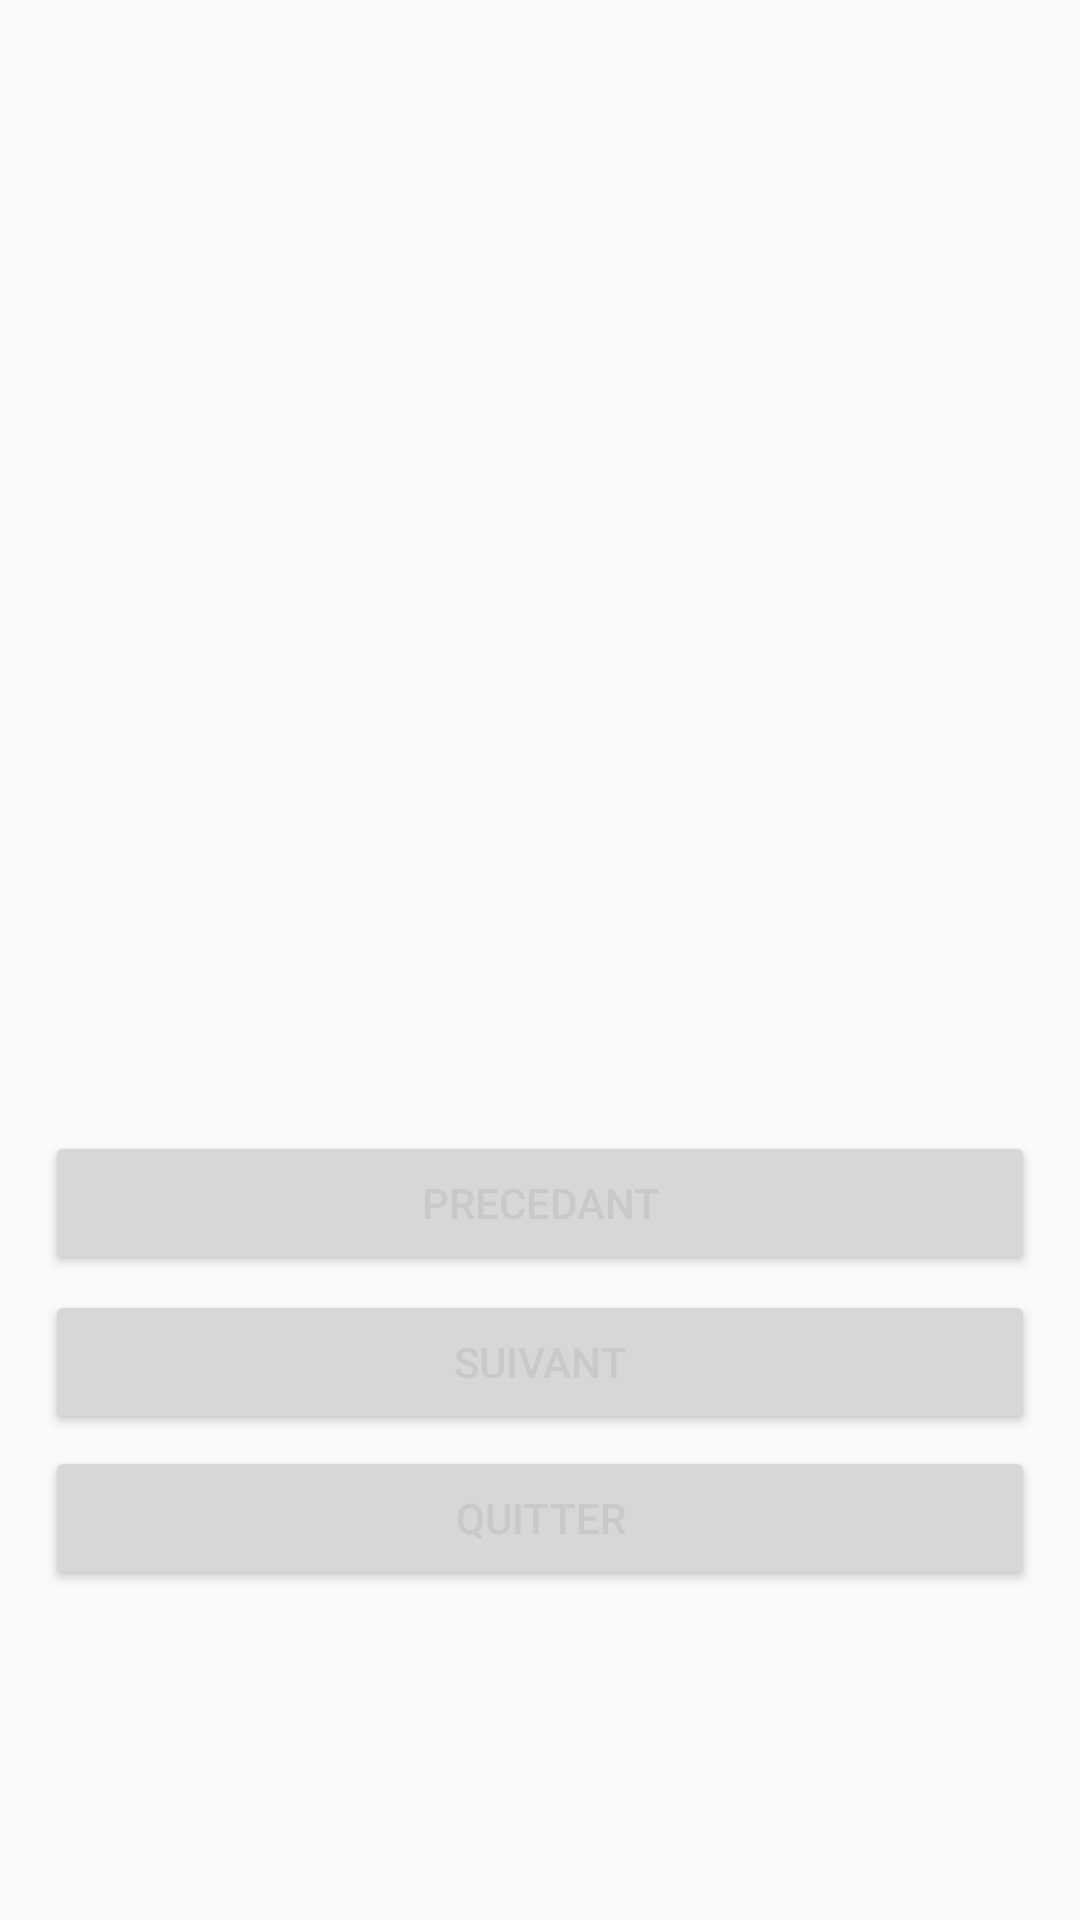

The Android layout XML behind this screen, and the referenced resources:
<!-- AndroidManifest.xml: application theme AppTheme -->
<!-- res/layout/affiche_jeux_actuels.xml -->
<?xml version="1.0" encoding="utf-8"?>
<LinearLayout xmlns:android="http://schemas.android.com/apk/res/android"
    android:layout_width="match_parent"
    android:layout_height="match_parent"
    android:orientation="vertical">
    <ScrollView
        android:layout_width="match_parent"
        android:layout_height="match_parent"
        android:layout_alignParentTop="true">

        <LinearLayout
            android:layout_width="match_parent"
            android:layout_height="wrap_content"
            android:orientation="vertical">

            <TextView
                android:layout_width="match_parent"
                android:id="@+id/gameListTitle"
                android:layout_height="wrap_content"
                android:layout_marginTop="5dp"
                android:layout_marginLeft="15dp"
                android:layout_marginRight="15dp"
                android:text=""
                android:textSize="20dp"
                android:textStyle="bold"
                android:textAlignment="center"/>

            <TableLayout
                android:layout_width="match_parent"
                android:layout_height="match_parent">

                <TableRow
                    android:id="@+id/gameListL1A"
                    android:layout_marginBottom="5dp"
                    android:layout_width="match_parent">

                    <TextView
                        android:layout_span="3"
                        android:layout_marginRight="5dp"
                        android:layout_width="match_parent"
                        android:id="@+id/gameListL1AC1"
                        android:textSize="20sp"
                        android:textAlignment="center"
                        android:textStyle="bold"
                        android:text=""
                        />

                </TableRow>
                <TableRow
                    android:id="@+id/gameListL1B"
                    android:layout_marginBottom="15dp"
                    android:layout_width="match_parent">

                    <TextView
                        android:layout_marginRight="5dp"
                        android:id="@+id/gameListL1BC2"
                        android:layout_width="275dp"
                        android:textAlignment="center"
                        android:text=""
                        />

                    <TextView
                        android:layout_marginRight="5dp"
                        android:id="@+id/gameListL1BC3"
                        android:layout_width="75dp"
                        android:textAlignment="center"
                        android:text=""
                        />

                </TableRow>
                <TableRow
                    android:id="@+id/gameListL2A"
                    android:layout_marginBottom="5dp"
                    android:layout_width="match_parent">

                    <TextView
                        android:layout_span="3"
                        android:layout_marginRight="5dp"
                        android:layout_width="match_parent"
                        android:id="@+id/gameListL2AC1"
                        android:textSize="20sp"
                        android:textAlignment="center"
                        android:textStyle="bold"
                        android:text=""
                        />

                </TableRow>
                <TableRow
                    android:id="@+id/gameListL2B"
                    android:layout_marginBottom="15dp"
                    android:layout_width="match_parent">

                    <TextView
                        android:layout_marginRight="5dp"
                        android:id="@+id/gameListL2BC2"
                        android:layout_width="275dp"
                        android:textAlignment="center"
                        android:text=""
                        />

                    <TextView
                        android:layout_marginRight="5dp"
                        android:id="@+id/gameListL2BC3"
                        android:layout_width="75dp"
                        android:textAlignment="center"
                        android:text=""
                        />

                </TableRow>
                <TableRow
                    android:id="@+id/gameListL3A"
                    android:layout_marginBottom="5dp"
                    android:layout_width="match_parent">

                    <TextView
                        android:layout_span="3"
                        android:layout_marginRight="5dp"
                        android:layout_width="match_parent"
                        android:id="@+id/gameListL3AC1"
                        android:textSize="20sp"
                        android:textAlignment="center"
                        android:textStyle="bold"
                        android:text=""
                        />

                </TableRow>
                <TableRow
                    android:id="@+id/gameListL3B"
                    android:layout_marginBottom="15dp"
                    android:layout_width="match_parent">

                    <TextView
                        android:layout_marginRight="5dp"
                        android:id="@+id/gameListL3BC2"
                        android:layout_width="275dp"
                        android:textAlignment="center"
                        android:text=""
                        />

                    <TextView
                        android:layout_marginRight="5dp"
                        android:id="@+id/gameListL3BC3"
                        android:layout_width="75dp"
                        android:textAlignment="center"
                        android:text=""
                        />

                </TableRow>

                <TableRow
                    android:id="@+id/gameListL4A"
                    android:layout_marginBottom="5dp"
                    android:layout_width="match_parent">

                    <TextView
                        android:layout_span="3"
                        android:layout_marginRight="5dp"
                        android:layout_width="match_parent"
                        android:id="@+id/gameListL4AC1"
                        android:textSize="20sp"
                        android:textAlignment="center"
                        android:textStyle="bold"
                        android:text=""
                        />

                </TableRow>
                <TableRow
                    android:id="@+id/gameListL4B"
                    android:layout_marginBottom="15dp"
                    android:layout_width="match_parent">

                    <TextView
                        android:layout_marginRight="5dp"
                        android:id="@+id/gameListL4BC2"
                        android:layout_width="275dp"
                        android:textAlignment="center"
                        android:text=""
                        />

                    <TextView
                        android:layout_marginRight="5dp"
                        android:id="@+id/gameListL4BC3"
                        android:layout_width="75dp"
                        android:textAlignment="center"
                        android:text=""
                        />

                </TableRow>

                <TableRow
                    android:id="@+id/gameListL5A"
                    android:layout_marginBottom="5dp"
                    android:layout_width="match_parent">

                    <TextView
                        android:layout_span="3"
                        android:layout_marginRight="5dp"
                        android:layout_width="match_parent"
                        android:id="@+id/gameListL5AC1"
                        android:textSize="20sp"
                        android:textAlignment="center"
                        android:textStyle="bold"
                        android:text=""
                        />

                </TableRow>
                <TableRow
                    android:id="@+id/gameListL5B"
                    android:layout_marginBottom="15dp"
                    android:layout_width="match_parent">

                    <TextView
                        android:layout_marginRight="5dp"
                        android:id="@+id/gameListL5BC2"
                        android:layout_width="275dp"
                        android:textAlignment="center"
                        android:text=""
                        />

                    <TextView
                        android:layout_marginRight="5dp"
                        android:id="@+id/gameListL5BC3"
                        android:layout_width="75dp"
                        android:textAlignment="center"
                        android:text=""
                        />

                </TableRow>

            </TableLayout>

            <Button
                android:id="@+id/gameListPrevious"
                android:layout_width="match_parent"
                android:layout_height="wrap_content"
                android:layout_marginLeft="15dp"
                android:layout_marginRight="15dp"
                android:layout_marginTop="15dp"
                android:layout_marginBottom="3dp"
                android:textColor="#C9C9C9"
                android:text="@string/gameList_prev"
                android:layout_alignParentLeft="true" />

            <Button
                android:id="@+id/gameListNext"
                android:layout_width="match_parent"
                android:layout_height="wrap_content"
                android:layout_marginLeft="15dp"
                android:layout_marginRight="15dp"
                android:layout_marginTop="2dp"
                android:layout_marginBottom="2dp"
                android:textColor="#C9C9C9"
                android:text="@string/gameList_next"
                android:layout_alignParentLeft="true" />

            <Button
                android:id="@+id/gameListClose"
                android:layout_width="match_parent"
                android:layout_height="wrap_content"
                android:layout_marginLeft="15dp"
                android:layout_marginRight="15dp"
                android:layout_marginTop="2dp"
                android:layout_marginBottom="30dp"
                android:textColor="#C9C9C9"
                android:text="@string/gameList_btnCancel"
                android:layout_alignParentLeft="true" />

        </LinearLayout>

    </ScrollView>
</LinearLayout>
<!-- resources referenced by this layout -->
<resources>
  <string name="gameList_btnCancel">quitter</string>
  <string name="gameList_next">suivant</string>
  <string name="gameList_prev">precedant</string>
  <style name="AppTheme" parent="Theme.AppCompat.Light.DarkActionBar">
          
          <item name="colorPrimary">@color/colorPrimary</item>
          <item name="colorPrimaryDark">@color/colorPrimaryDark</item>
          <item name="colorAccent">@color/colorAccent</item>
      </style>
  <!-- not gathered from this repository: default colours our renderer supplied (Android Studio template values) -->
  <color name="colorPrimary">#FF6200EE</color>
  <color name="colorPrimaryDark">#FF3700B3</color>
  <color name="colorAccent">#FF03DAC5</color>
</resources>
